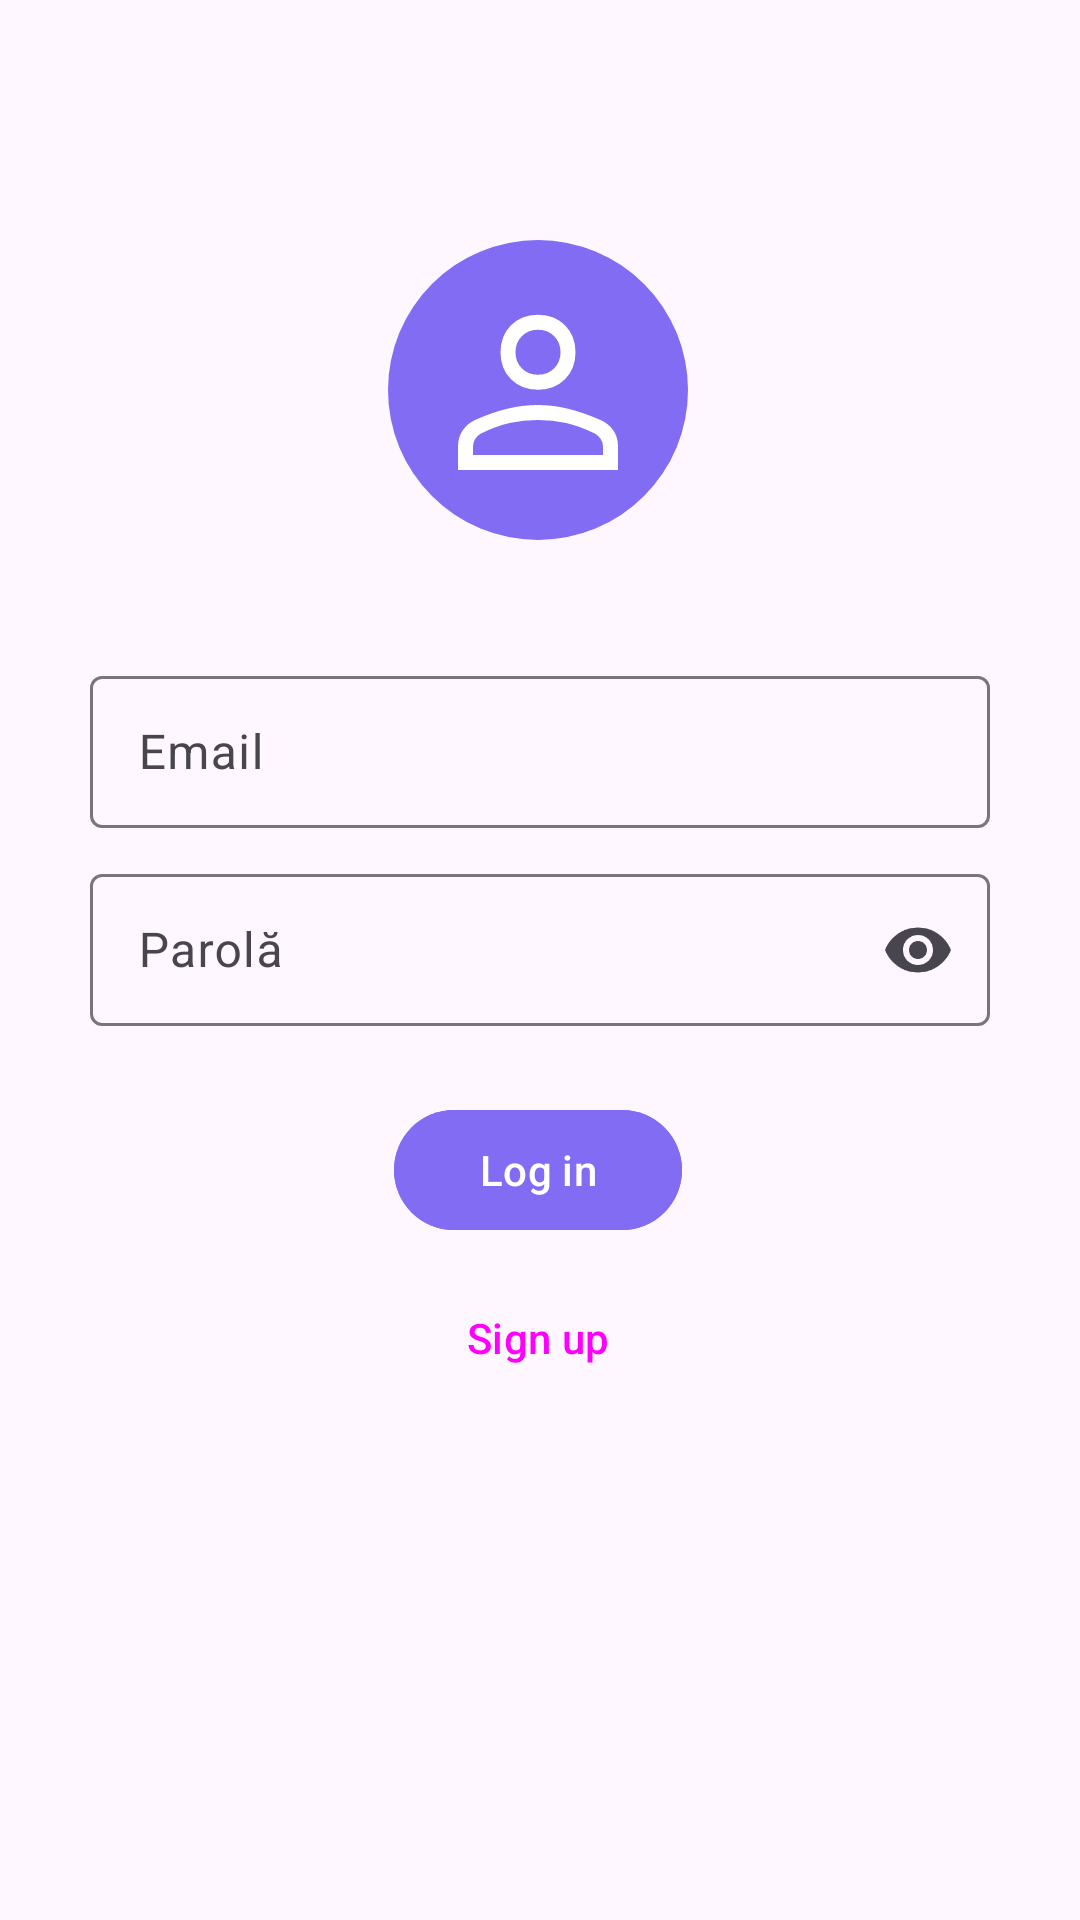

Produce the Android XML layout that renders to this screen, including the resource entries it uses.
<!-- AndroidManifest.xml: application theme ThemeWithoutActionBar -->
<!-- res/layout/activity_main.xml -->
<?xml version="1.0" encoding="utf-8"?>
<androidx.constraintlayout.widget.ConstraintLayout xmlns:android="http://schemas.android.com/apk/res/android"
    xmlns:app="http://schemas.android.com/apk/res-auto"
    xmlns:tools="http://schemas.android.com/tools"
    android:id="@+id/main"
    android:layout_width="match_parent"
    android:layout_height="match_parent"
    tools:context=".MainActivity">

    <ImageView
        android:id="@+id/ivProfile"
        android:layout_width="100dp"
        android:layout_height="100dp"
        android:layout_marginTop="80dp"
        android:layout_marginBottom="50dp"
        android:background="@drawable/circle_background"
        android:padding="10dp"
        android:src="@drawable/ic_profile"
        app:layout_constraintEnd_toEndOf="parent"
        app:layout_constraintHorizontal_bias="0.498"
        app:layout_constraintStart_toStartOf="parent"
        app:layout_constraintTop_toTopOf="parent" />

    <com.google.android.material.textfield.TextInputLayout
        android:id="@+id/tfEmail"
        android:layout_width="300dp"
        android:layout_height="56dp"
        app:layout_constraintTop_toBottomOf="@+id/ivProfile"
        app:layout_constraintEnd_toEndOf="parent"
        android:layout_marginTop="40dp"
        app:layout_constraintStart_toStartOf="parent"
        app:startIconContentDescription="Enter your email"
        app:endIconMode="clear_text"
        android:hint="@string/email"
        app:cursorColor="@color/primaryPurple">


        <com.google.android.material.textfield.TextInputEditText
            android:id="@+id/etEmail"
            android:layout_width="match_parent"
            android:layout_height="wrap_content" />
    </com.google.android.material.textfield.TextInputLayout>

    <com.google.android.material.textfield.TextInputLayout
        android:id="@+id/tfPassword"
        android:layout_width="300dp"
        android:layout_height="56dp"
        app:layout_constraintTop_toBottomOf="@id/tfEmail"
        android:layout_marginTop="10dp"
        app:layout_constraintEnd_toEndOf="parent"
        app:layout_constraintStart_toStartOf="parent"
        app:startIconContentDescription="Enter your password"
        android:hint="@string/password"
        app:cursorColor="@color/primaryPurple"
        app:endIconMode="password_toggle">

        <com.google.android.material.textfield.TextInputEditText
            android:id="@+id/etPassword"
            android:layout_width="match_parent"
            android:layout_height="wrap_content"
            android:inputType="textPassword"/>
    </com.google.android.material.textfield.TextInputLayout>

    <com.google.android.material.button.MaterialButton
        android:id="@+id/btnLogin"
        android:layout_width="96dp"
        android:layout_height="wrap_content"
        android:layout_marginTop="24dp"
        android:backgroundTint="@color/primaryPurple"
        android:text="Log in"
        android:textColor="@color/white"
        app:cornerRadius="30dp"
        app:layout_constraintEnd_toEndOf="parent"
        app:layout_constraintHorizontal_bias="0.498"
        app:layout_constraintStart_toStartOf="parent"
        app:layout_constraintTop_toBottomOf="@id/tfPassword" />

    <Button
        android:id="@+id/btnSignup"
        style="@style/Widget.Material3.Button.ElevatedButton"
        android:layout_width="96dp"
        android:layout_height="wrap_content"
        android:layout_marginTop="8dp"
        android:text="Sign up"
        app:layout_constraintEnd_toEndOf="parent"
        app:layout_constraintHorizontal_bias="0.498"
        app:layout_constraintStart_toStartOf="parent"
        app:layout_constraintTop_toBottomOf="@+id/btnLogin" />



</androidx.constraintlayout.widget.ConstraintLayout>
<!-- resources referenced by this layout -->
<resources>
  <color name="primaryPurple">#816CF3</color>
  <color name="white">#FFFFFFFF</color>
  <!-- drawable circle_background (drawable) -->
  <shape xmlns:android="http://schemas.android.com/apk/res/android">
      <solid android:color="@color/primaryPurple" />
      <corners android:radius="50dp" />
  </shape>
  <!-- drawable ic_profile (drawable) -->
  <vector xmlns:android="http://schemas.android.com/apk/res/android"
      android:width="48dp"
      android:height="48dp"
      android:viewportWidth="960"
      android:viewportHeight="960">
    <path
        android:pathData="M480,479q-66,0 -108,-42t-42,-108q0,-66 42,-108t108,-42q66,0 108,42t42,108q0,66 -42,108t-108,42ZM160,800v-94q0,-38 19,-65t49,-41q67,-30 128.5,-45T480,540q62,0 123,15.5t127.92,44.69q31.3,14.13 50.19,40.97Q800,668 800,706v94L160,800ZM220,740h520v-34q0,-16 -9.5,-30.5T707,654q-64,-31 -117,-42.5T480,600q-57,0 -111,11.5T252,654q-14,7 -23,21.5t-9,30.5v34ZM480,419q39,0 64.5,-25.5T570,329q0,-39 -25.5,-64.5T480,239q-39,0 -64.5,25.5T390,329q0,39 25.5,64.5T480,419ZM480,329ZM480,740Z"
        android:fillColor="#FFFFFF"/>
  </vector>
  <string name="email">Email</string>
  <string name="password">Parolă</string>
  <style name="ThemeWithoutActionBar" parent="Theme.Material3.DayNight.NoActionBar">
          <item name="colorPrimary">@color/primaryPurple</item>
          <item name="colorOnPrimary">@color/white</item>
          <item name="colorSurface">@color/dustyPink</item> 
      </style>
  <color name="dustyPink">#E2DAE7</color>
</resources>
